Run: headless pygame with SDL's dummy video driver; simulated clock (each Clock.tick advances the game by its frame time, no real sleeping); random seed 0; keys injected as events and as key.get_pressed() state; mouse plan: one left click at the window centre at the start of phase 2, then a move to the lower-right quarter at the start of phase 3.
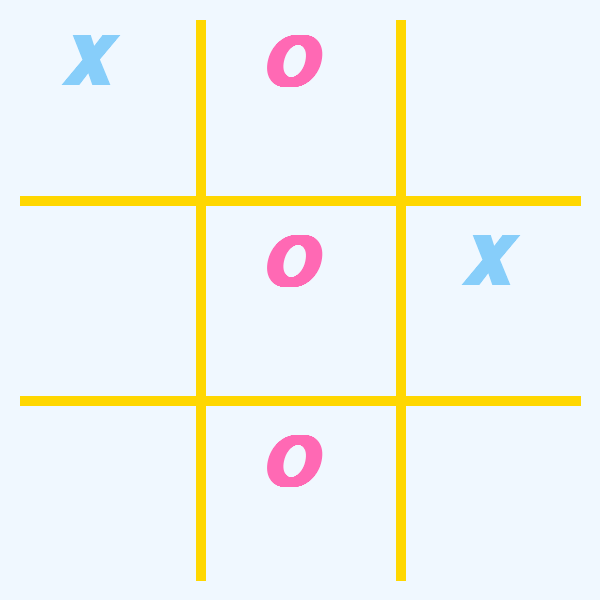
Frame 1 of 4 · flips 1–60 · no input
Frame 2 of 4 · flips 61–180 · clicked the window centre · tapped SPACE, RETURN · held RIGHT (→), D · screen unchanged from frame 1, image omitted
Frame 3 of 4 · flips 181–300 · moved the mouse to the lower-right quarter · held DOWN (↓), S · screen unchanged from frame 2, image omitted
Frame 4 of 4 · flips 301–420 · held LEFT (←), A, UP (↑), W · screen unchanged from frame 3, image omitted

The pygame program that drew these frames:


import pygame #importa a biblioteca pygame para o script


# pygame configuração
pygame.init() #inicialização do pygame
pygame.font.init() #inicialização do pacote de fontes no pygame

screen = pygame.display.set_mode((600, 600)) #definição do tamanho da tela
pygame.display.set_caption('Jogo da Velha') #nome da janela do jogo
clock = pygame.time.Clock() #biblioteca de tempo

fonte_quadrinhos = pygame.font.SysFont('Comic Sans MS', 100, True, True) #importar fonte
running = True #variável de controle do status do jogo

personagem_x = fonte_quadrinhos.render('X', True, '#87CEFA')
personagem_y = fonte_quadrinhos.render('O', True, '#FF69B4')
cor_fundo = 1

while running:
    # controle de enventos no jgo
    for event in pygame.event.get():
        # pygame.QUIT significa que quando usuário clicar em X a tela fechará
        if event.type == pygame.QUIT:
            running = False
        # pygame.MOUSEBUTTONDOWN significa evento de click do mouse
        if event.type == pygame.MOUSEBUTTONDOWN:
            print('Clicou')
            cor_fundo = cor_fundo + 1
            if(cor_fundo > 3):
                cor_fundo = 1
 
 #tabuleiro
    screen.fill('#F0F8FF')
    pygame.draw.line(screen, '#FFD700', (200, 20), (200, 580), 10)
    pygame.draw.line(screen, '#FFD700', (400, 20), (400, 580), 10)
    pygame.draw.line(screen, '#FFD700', (20, 200), (580, 200), 10)
    pygame.draw.line(screen, '#FFD700', (20, 400), (580, 400), 10)

    # if cor_fundo == 1:
    #    screen.blit(personagem_x,(60, 30))
    # # elif cor_fundo == 2:
    #     screen.blit(personagem_y,(260,30))
    #     screen.blit(personagem_x,(60, 30))
    # # elif cor_fundo == 3:
    #     screen.blit(personagem_y,(260,30))
    #     screen.blit(personagem_x,(60, 30))
    #     screen.blit(personagem_x,(460,230))   
    # # elif cor_fundo == 4:
    screen.blit(personagem_y,(260,30))
    screen.blit(personagem_x,(60, 30))
    screen.blit(personagem_x,(460,230))   
    screen.blit(personagem_y,(260,230))
    screen.blit(personagem_y,(260,430))



    # flip() o display para atualizar a página
    pygame.display.flip()

    clock.tick(60)  # limita o fps para 60

pygame.quit()
